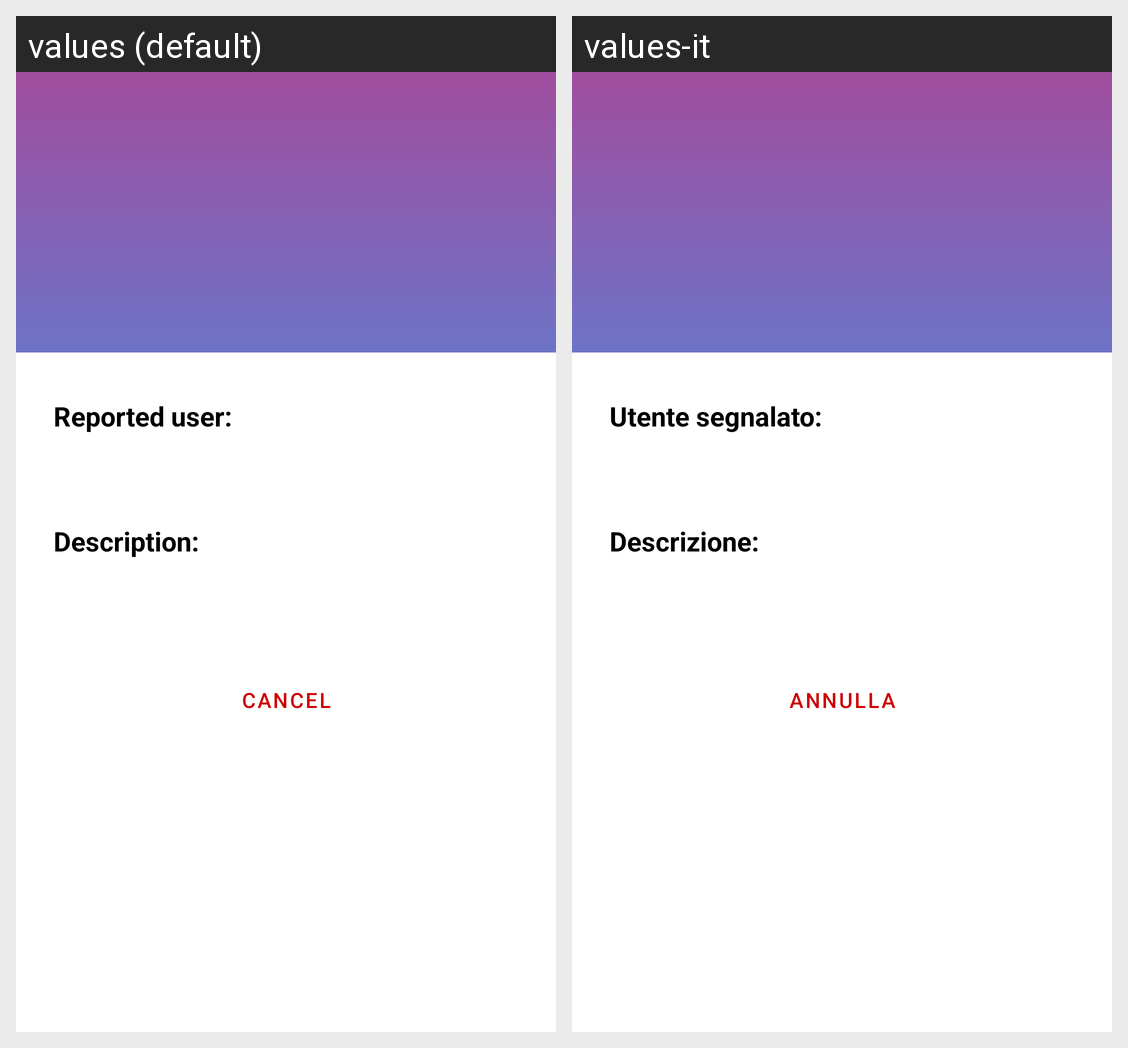

For this localized Android screen grid, give each drawn string resource with its value in every locale shown.
Android screen res/layout/activity_report_details.xml rendered under 2 locales, left to right: values (default), values-it. Device: Nexus 5 (rendered at 1080×1920; each locale shown at half size, 540×960, under a caption strip naming it); theme AppTheme.
Strings drawn on this screen, with the default value and each locale's value (text and hints the layout hard-codes, and strings that could not be matched under every locale, appear in the picture but are not listed):

reported_user
  values: Reported user:
  values-it: Utente segnalato:

description
  values: Description: 
  values-it: Descrizione: 

cancel
  values: Cancel
  values-it: Annulla
